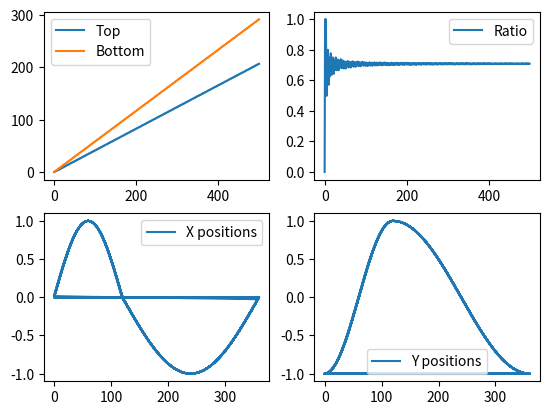

The script that saved this image:
import matplotlib.pyplot as plt
import numpy as np
import math
from scipy.integrate import simpson


def get_row(number: int) -> int:
    return int(math.log(number, 2))


def get_col(row: int, number: int) -> int:
    return (number - (2**row + 1)) // 2


def get_row_count(row):
    return (2**(row+1)-2**row)//2


def rotate(vec, degrees):
    radians = math.radians(degrees)
    ca = math.cos(radians)
    sa = math.sin(radians)
    x = (vec[0] * ca) - (vec[1] * sa)
    y = (vec[0] * sa) + (vec[1] * ca)
    return (x, y)


def get_location(number):
    return rotate((0.0, 1.0), get_number_angle(number))

def get_number_angle(number):
    if number==1:
        return 0
    elif number==3:
        return 180
    elif number==5:
        return 270
    elif number==7:
        return 90
    else:
        row = get_row(number)
        col = get_col(row, number)
        return (360.0*float(col))/float(get_row_count(row))
      

def get_angle(vec):
    angle = math.degrees(math.atan2(vec[1], -vec[0]))-90
    while angle < 0.0:
        angle+=360.0
    return angle

def calculate_ratio(height):
    top=0
    bottom=0

    i=3
    while i<=3**height:
        if get_number_angle(i*3)<180.0:
            bottom+=1
        else:
            top+=1
        i*=3
    
    return (top, bottom)

fig, ax = plt.subplots(2, 2)

tops=[]
bottoms=[]
ratios=[]

for i in range(500):
    top, bottom=calculate_ratio(i)
    tops.append(top)
    bottoms.append(bottom)
    if bottom>0:
        ratios.append(top/bottom)

t = np.squeeze(tops)
b = np.squeeze(bottoms)
r = np.squeeze(ratios)

ax[0][0].plot(t, label = "Top")
ax[0][0].plot(b, label = "Bottom")
ax[0][0].legend()

ax[0][1].plot(r, label = "Ratio")
ax[0][1].legend()

################

positions_x=[]
positions_y=[]
positions_y_2=[]
height=20
for i in range(1, 2**height, 2):
    if get_row(i)<8:
        continue
    x1, y1=get_location(i)
    x2, y2=get_location(i*3)

    angle=get_number_angle(i)
    positions_x.append(angle)
    positions_y.append(x2)
    positions_y_2.append(y2)

ax[1][0].plot(positions_x, positions_y, label = "X positions")
ax[1][0].legend()
ax[1][1].plot(positions_x, positions_y_2, label = "Y positions")
ax[1][1].legend()

plt.show()